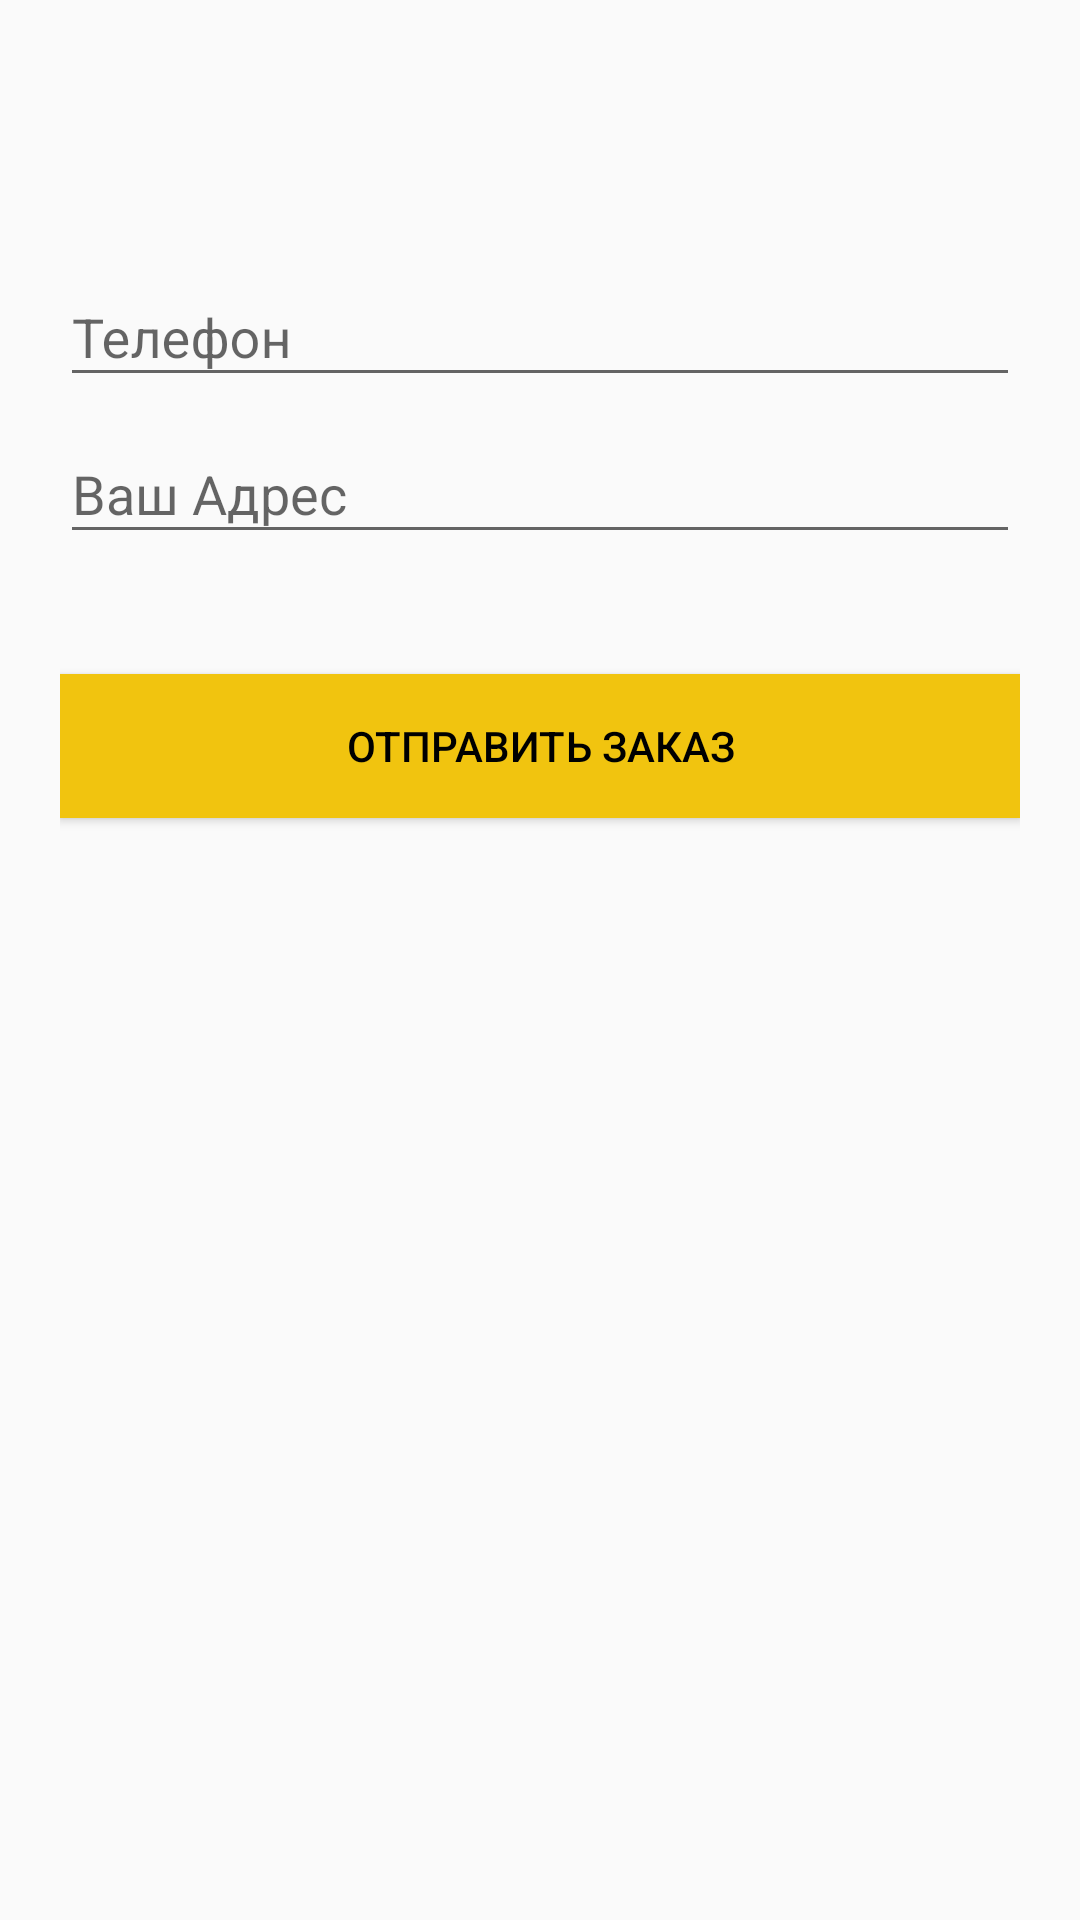

Write the Android layout XML for this screen, with the resource values it uses.
<!-- AndroidManifest.xml: activity theme AppTheme -->
<!-- res/layout/activity_zakaz.xml -->
<?xml version="1.0" encoding="utf-8"?>
<android.support.constraint.ConstraintLayout xmlns:android="http://schemas.android.com/apk/res/android"
    xmlns:app="http://schemas.android.com/apk/res-auto"
    xmlns:tools="http://schemas.android.com/tools"
    android:layout_width="match_parent"
    android:layout_height="match_parent"
    tools:context="com.example.kurban.androidriderapp.ZakazActivity">

    <LinearLayout
        android:layout_width="fill_parent"
        android:layout_height="match_parent"
        android:orientation="vertical"
        android:paddingLeft="20dp"
        android:paddingRight="20dp"
        android:paddingTop="80dp"
        android:weightSum="2">


        <android.support.design.widget.TextInputLayout
            android:id="@+id/input_layout_phone"
            android:layout_width="match_parent"
            android:layout_height="wrap_content">

            <EditText
                android:id="@+id/input_phone"
                android:layout_width="match_parent"
                android:layout_height="wrap_content"
                android:hint="Телефон"
                android:inputType="phone"
                tools:ignore="HardcodedText,TextFields" />
        </android.support.design.widget.TextInputLayout>

        <android.support.design.widget.TextInputLayout
            android:id="@+id/input_layout_adres"
            android:layout_width="match_parent"
            android:layout_height="wrap_content">

            <EditText
                android:id="@+id/input_adres"
                android:layout_width="match_parent"
                android:layout_height="wrap_content"
                android:hint="Ваш Адрес"
                tools:ignore="HardcodedText" />
        </android.support.design.widget.TextInputLayout>


        <Button
            android:id="@+id/btn_orders"
            android:layout_width="fill_parent"
            android:layout_height="wrap_content"
            android:layout_marginTop="40dp"
            android:background="@color/colorBg"
            android:text="Отправить Заказ"
            android:textColor="@android:color/black"
            tools:ignore="HardcodedText" />


    </LinearLayout>
</android.support.constraint.ConstraintLayout>
<!-- resources referenced by this layout -->
<resources>
  <color name="colorBg">#f1c40f</color>
  <style name="AppTheme" parent="Theme.AppCompat.Light.DarkActionBar">
          
          <item name="colorPrimary">@color/colorPrimary</item>
          <item name="colorPrimaryDark">@color/colorPrimaryDark</item>
          <item name="colorAccent">@color/colorAccent</item>
      </style>
  <color name="colorPrimary">#000000</color>
  <color name="colorPrimaryDark">#000000</color>
  <color name="colorAccent">#000000</color>
</resources>
